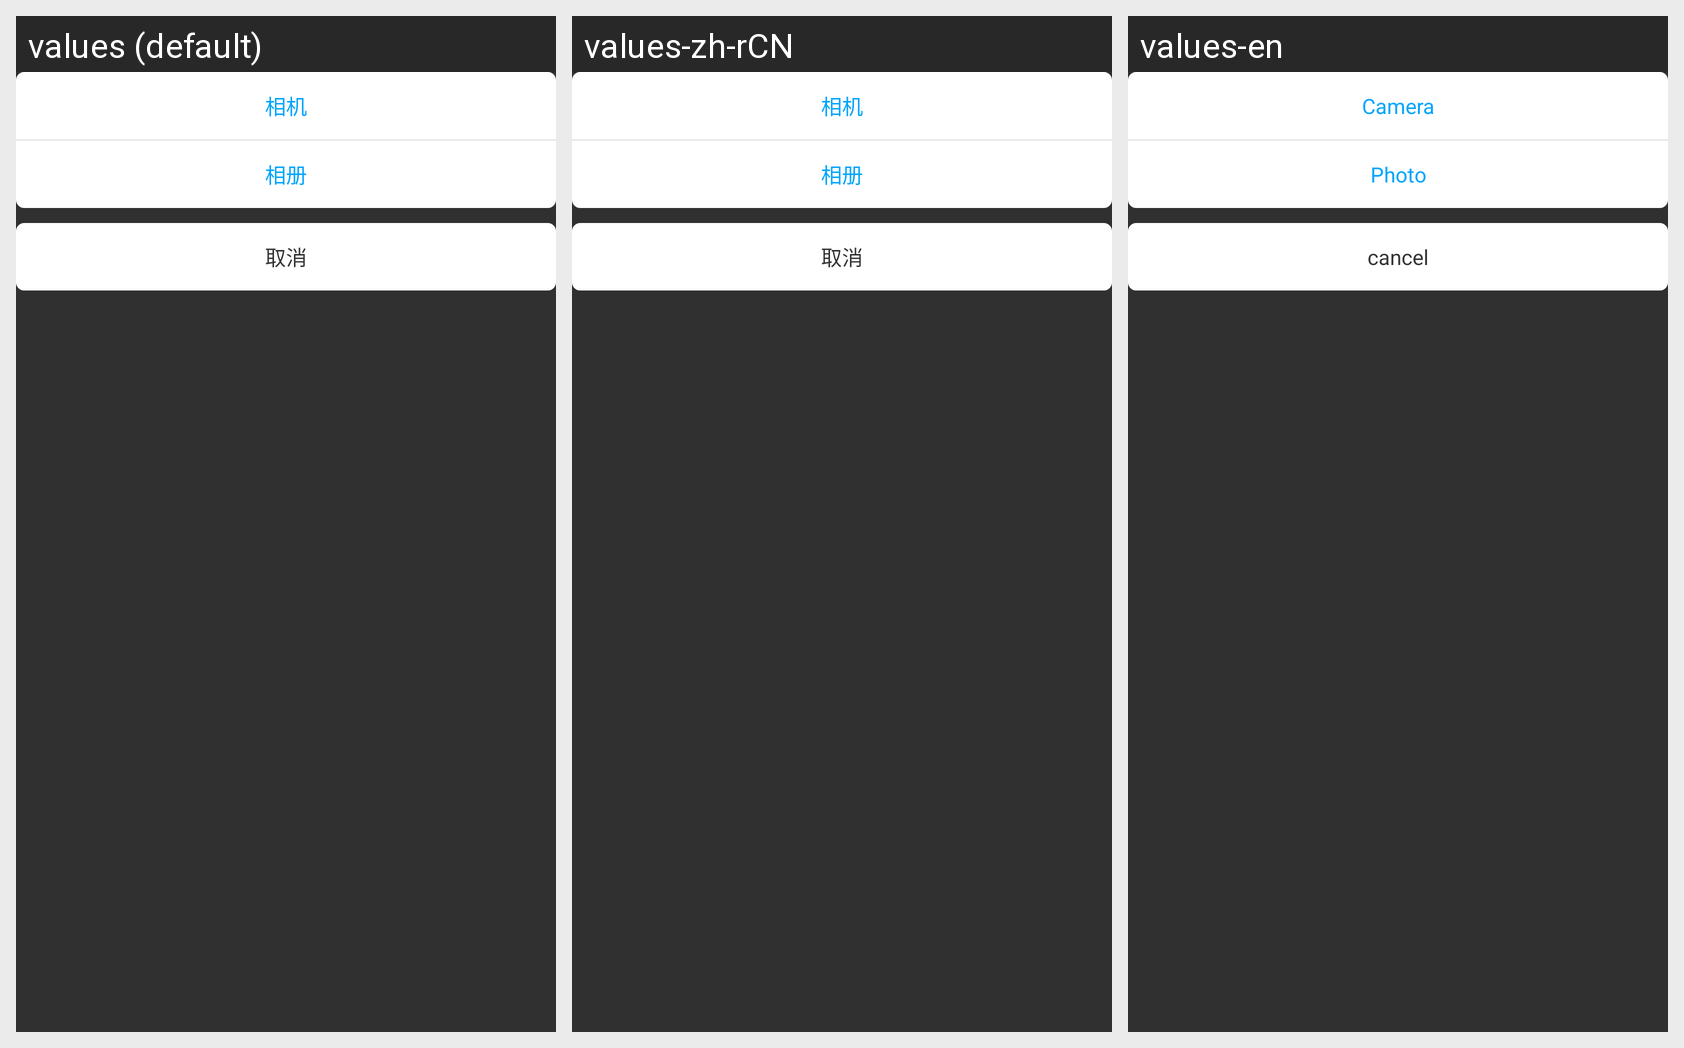

Locale-by-locale string values for the Android screen shown in this grid:
Android screen res/layout/profile_img.xml rendered under 3 locales, left to right: values (default), values-zh-rCN, values-en. Device: Nexus 5 (rendered at 1080×1920; each locale shown at half size, 540×960, under a caption strip naming it); theme Theme.AppCompat.NoActionBar.
Strings drawn on this screen, with the default value and each locale's value (text and hints the layout hard-codes, and strings that could not be matched under every locale, appear in the picture but are not listed):

camera
  values: 相机
  values-zh-rCN: 相机
  values-en: Camera

Photo_album
  values: 相册
  values-zh-rCN: 相册
  values-en: Photo

cancel
  values: 取消
  values-zh-rCN: 取消
  values-en: cancel
